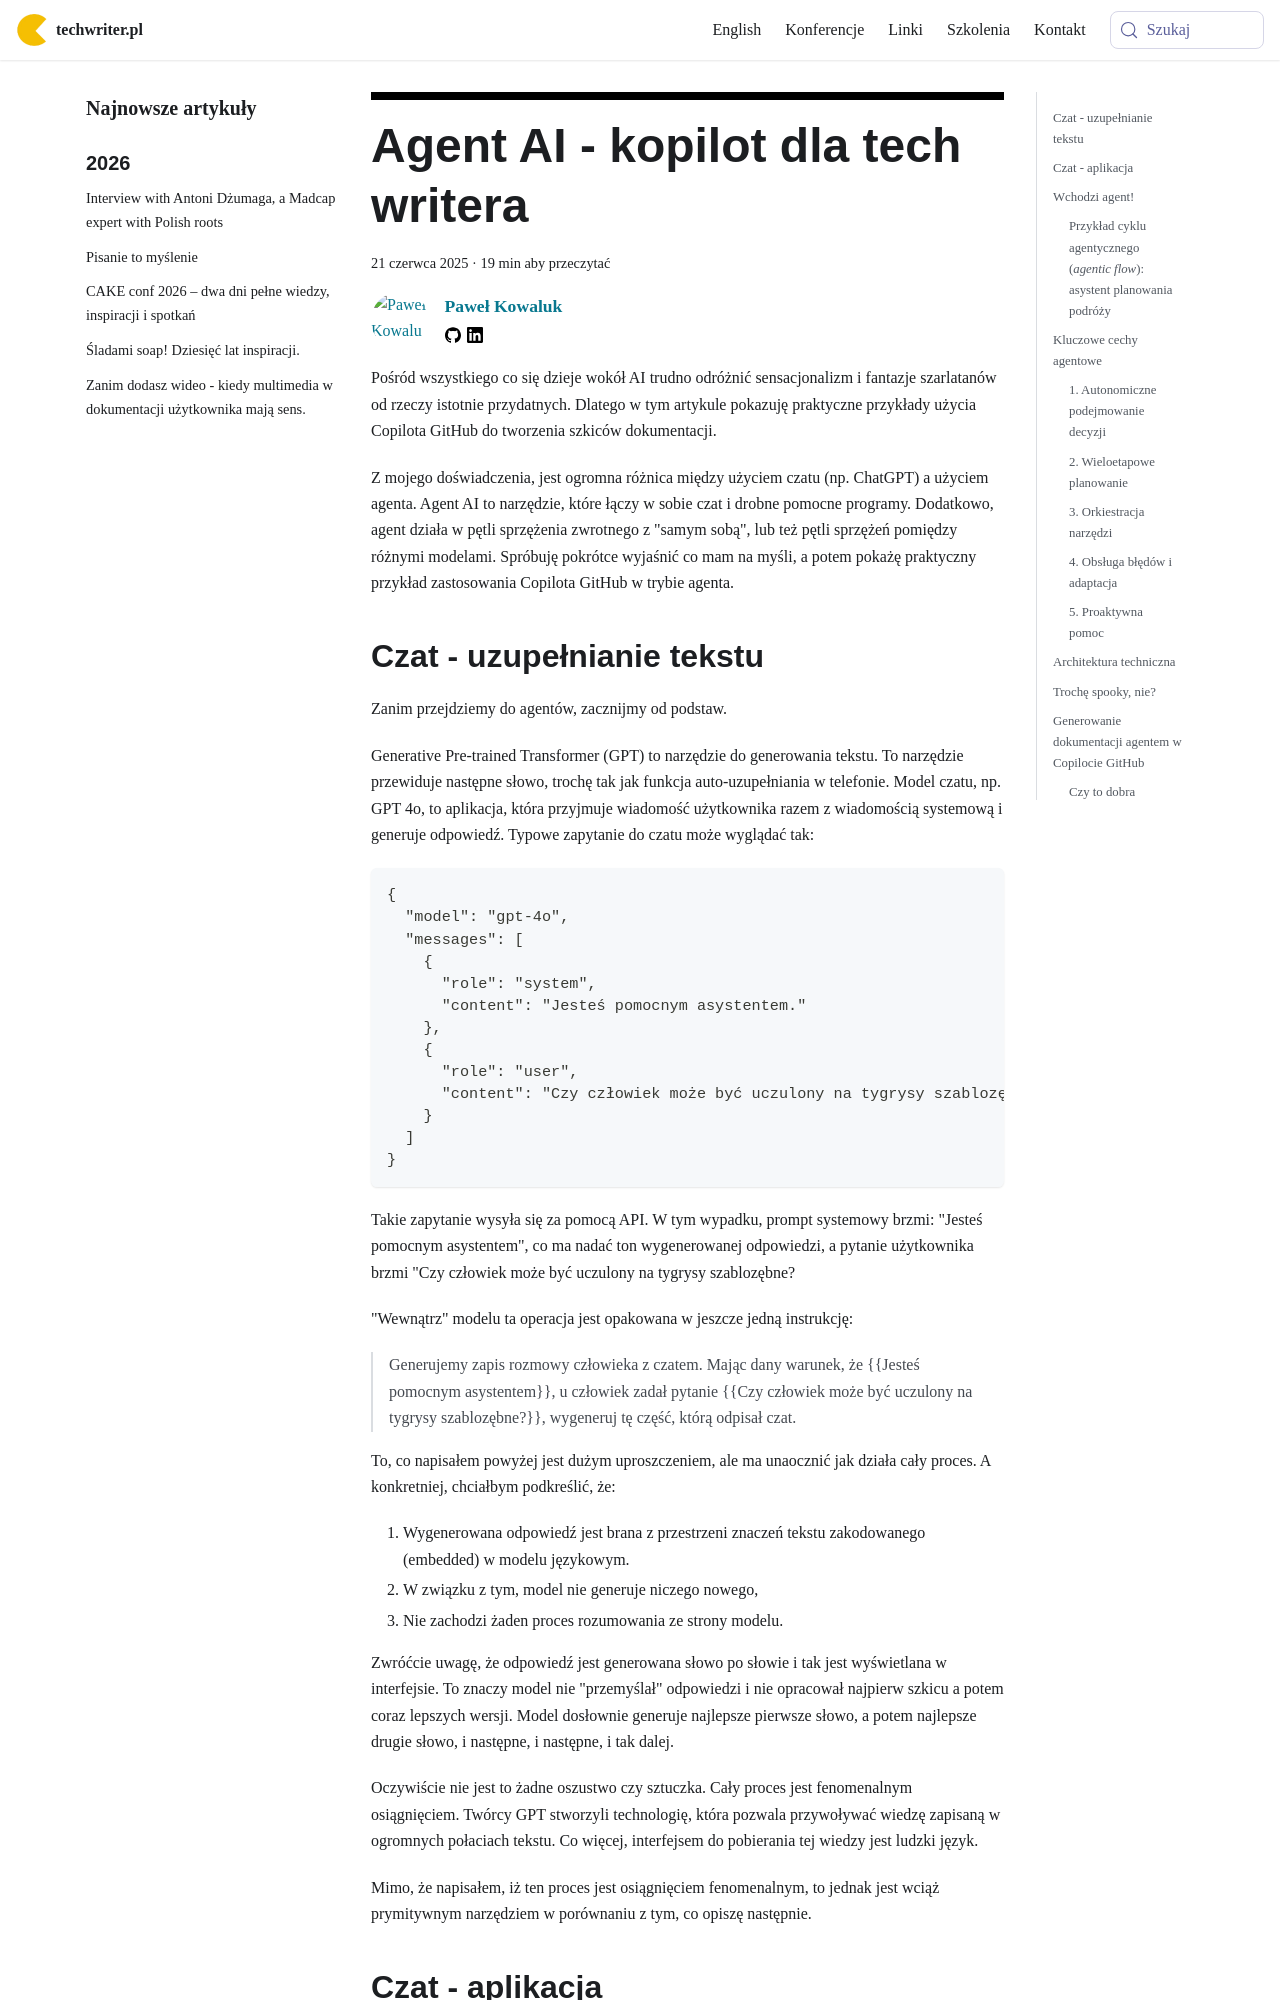

repository: techwriter-pl/techwriter-pl.github.io · page: copilot-dla-tech-writera/index.html · generator: docusaurus

---
title: 'Agent AI - kopilot dla tech writera'
authors: pensjonatus
date: '2025-06-21'
tags:
  - 'narzędzia'
  - 'generative-ai'
coverImage: 'ai-agent.png'
---

Pośród wszystkiego co się dzieje wokół AI trudno odróżnić sensacjonalizm i
fantazje szarlatanów od rzeczy istotnie przydatnych. Dlatego w tym artykule
pokazuję praktyczne przykłady użycia Copilota GitHub do tworzenia szkiców
dokumentacji.

<!--truncate-->

Z mojego doświadczenia, jest ogromna różnica między użyciem czatu (np. ChatGPT)
a użyciem agenta. Agent AI to narzędzie, które łączy w sobie czat i drobne
pomocne programy. Dodatkowo, agent działa w pętli sprzężenia zwrotnego z "samym
sobą", lub też pętli sprzężeń pomiędzy różnymi modelami. Spróbuję pokrótce
wyjaśnić co mam na myśli, a potem pokażę praktyczny przykład zastosowania
Copilota GitHub w trybie agenta.
